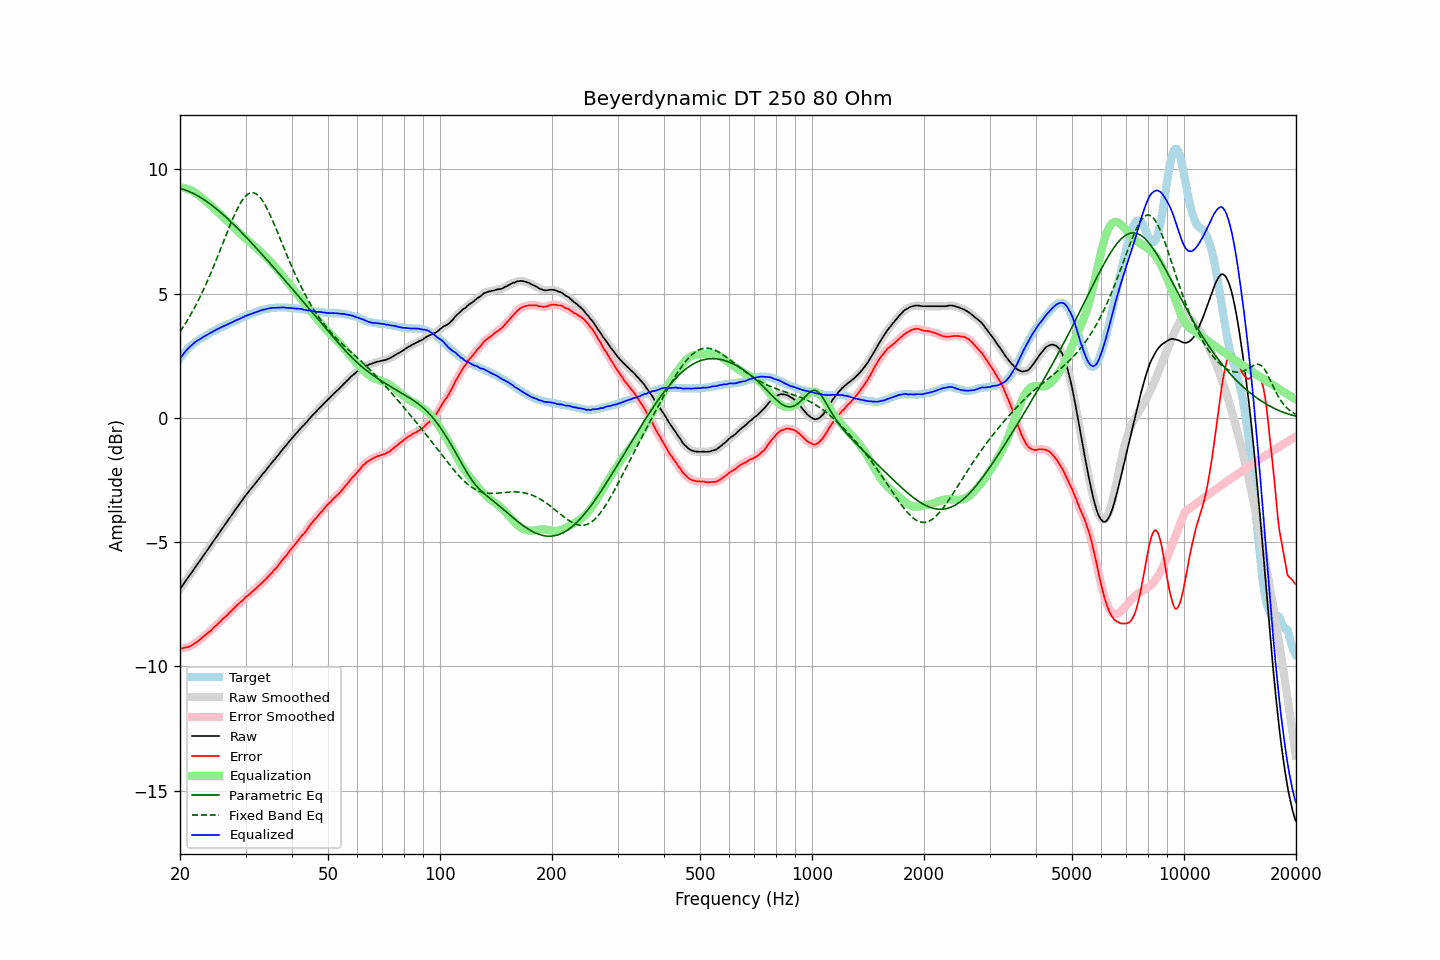

Source data for this figure (header and first rows):
frequency, raw, error, smoothed, error_smoothed, equalization, parametric_eq, fixed_band_eq, equalized_raw, equalized_smoothed, target
20.00, -6.88, -9.28, -6.89, -9.28, 9.28, 9.24, 3.47, 2.39, 2.39, 2.39
20.20, -6.79, -9.28, -6.79, -9.27, 9.27, 9.22, 3.57, 2.48, 2.48, 2.48
20.40, -6.70, -9.26, -6.70, -9.26, 9.26, 9.20, 3.66, 2.56, 2.56, 2.56
20.61, -6.61, -9.24, -6.61, -9.25, 9.25, 9.18, 3.77, 2.65, 2.64, 2.63
20.81, -6.51, -9.24, -6.51, -9.23, 9.23, 9.16, 3.87, 2.72, 2.72, 2.72
21.02, -6.42, -9.23, -6.42, -9.22, 9.21, 9.13, 3.98, 2.79, 2.79, 2.80
21.23, -6.33, -9.20, -6.33, -9.20, 9.19, 9.10, 4.09, 2.85, 2.85, 2.86
21.44, -6.24, -9.16, -6.24, -9.16, 9.16, 9.07, 4.20, 2.92, 2.92, 2.92
21.66, -6.15, -9.13, -6.15, -9.12, 9.12, 9.04, 4.31, 2.97, 2.97, 2.97
21.87, -6.05, -9.07, -6.06, -9.08, 9.08, 9.01, 4.43, 3.03, 3.03, 3.02
22.09, -5.96, -9.03, -5.96, -9.04, 9.04, 8.98, 4.56, 3.08, 3.08, 3.07
22.31, -5.87, -8.99, -5.87, -8.99, 8.99, 8.94, 4.68, 3.12, 3.12, 3.12
22.54, -5.79, -8.95, -5.78, -8.94, 8.94, 8.90, 4.81, 3.15, 3.16, 3.16
22.76, -5.69, -8.89, -5.69, -8.89, 8.89, 8.86, 4.94, 3.19, 3.20, 3.20
22.99, -5.59, -8.83, -5.60, -8.83, 8.84, 8.82, 5.08, 3.24, 3.24, 3.23
23.22, -5.50, -8.78, -5.50, -8.78, 8.78, 8.78, 5.22, 3.28, 3.28, 3.27
23.45, -5.41, -8.72, -5.41, -8.72, 8.73, 8.74, 5.36, 3.31, 3.32, 3.31
23.69, -5.32, -8.67, -5.32, -8.67, 8.67, 8.69, 5.50, 3.36, 3.35, 3.35
23.92, -5.22, -8.61, -5.22, -8.62, 8.61, 8.65, 5.65, 3.39, 3.39, 3.39
24.16, -5.13, -8.57, -5.13, -8.56, 8.56, 8.60, 5.80, 3.42, 3.43, 3.44
24.40, -5.03, -8.50, -5.04, -8.50, 8.50, 8.55, 5.96, 3.47, 3.46, 3.47
24.65, -4.94, -8.44, -4.94, -8.44, 8.44, 8.50, 6.11, 3.50, 3.50, 3.49
24.89, -4.85, -8.37, -4.85, -8.38, 8.38, 8.45, 6.27, 3.53, 3.53, 3.52
25.14, -4.76, -8.32, -4.76, -8.32, 8.32, 8.40, 6.43, 3.56, 3.56, 3.56
25.39, -4.66, -8.25, -4.67, -8.26, 8.26, 8.34, 6.59, 3.60, 3.59, 3.59
25.65, -4.57, -8.21, -4.57, -8.20, 8.20, 8.29, 6.76, 3.62, 3.63, 3.63
25.91, -4.48, -8.13, -4.48, -8.13, 8.13, 8.23, 6.92, 3.66, 3.66, 3.65
26.16, -4.38, -8.06, -4.39, -8.07, 8.07, 8.17, 7.09, 3.69, 3.69, 3.68
26.43, -4.30, -8.02, -4.29, -8.01, 8.01, 8.12, 7.25, 3.72, 3.72, 3.72
26.69, -4.20, -7.96, -4.20, -7.95, 7.95, 8.06, 7.42, 3.75, 3.75, 3.75
26.96, -4.10, -7.89, -4.11, -7.89, 7.89, 8.00, 7.58, 3.78, 3.78, 3.78
27.23, -4.01, -7.83, -4.02, -7.83, 7.82, 7.94, 7.74, 3.81, 3.81, 3.81
27.50, -3.92, -7.77, -3.92, -7.76, 7.76, 7.87, 7.89, 3.84, 3.84, 3.84
27.77, -3.83, -7.69, -3.83, -7.70, 7.70, 7.81, 8.04, 3.87, 3.87, 3.86
28.05, -3.73, -7.63, -3.74, -7.63, 7.63, 7.75, 8.19, 3.90, 3.90, 3.90
28.33, -3.64, -7.56, -3.64, -7.57, 7.57, 7.68, 8.33, 3.93, 3.93, 3.92
28.62, -3.56, -7.51, -3.55, -7.51, 7.51, 7.62, 8.46, 3.95, 3.96, 3.95
28.90, -3.46, -7.45, -3.46, -7.45, 7.45, 7.55, 8.58, 3.99, 3.98, 3.99
29.19, -3.37, -7.39, -3.37, -7.39, 7.39, 7.49, 8.69, 4.02, 4.02, 4.01
29.48, -3.28, -7.34, -3.28, -7.33, 7.33, 7.42, 8.78, 4.05, 4.05, 4.06
29.78, -3.19, -7.27, -3.19, -7.27, 7.27, 7.35, 8.87, 4.08, 4.08, 4.07
30.08, -3.11, -7.21, -3.11, -7.21, 7.22, 7.29, 8.94, 4.11, 4.11, 4.10
30.38, -3.02, -7.16, -3.02, -7.15, 7.16, 7.22, 9.00, 4.13, 4.13, 4.13
30.68, -2.94, -7.11, -2.94, -7.10, 7.10, 7.15, 9.04, 4.16, 4.16, 4.16
30.99, -2.86, -7.05, -2.86, -7.05, 7.04, 7.08, 9.06, 4.18, 4.18, 4.18
31.30, -2.78, -6.99, -2.78, -6.99, 6.99, 7.01, 9.07, 4.20, 4.20, 4.20
31.61, -2.70, -6.94, -2.71, -6.93, 6.93, 6.94, 9.06, 4.23, 4.23, 4.23
31.93, -2.62, -6.88, -2.62, -6.87, 6.87, 6.87, 9.03, 4.25, 4.25, 4.25
32.24, -2.54, -6.81, -2.54, -6.82, 6.82, 6.80, 8.99, 4.27, 4.28, 4.27
32.57, -2.45, -6.76, -2.46, -6.76, 6.76, 6.73, 8.93, 4.30, 4.30, 4.30
32.89, -2.37, -6.69, -2.37, -6.69, 6.70, 6.66, 8.86, 4.32, 4.32, 4.32
33.22, -2.29, -6.63, -2.29, -6.64, 6.64, 6.58, 8.77, 4.34, 4.34, 4.34
33.55, -2.21, -6.57, -2.22, -6.58, 6.57, 6.51, 8.67, 4.36, 4.36, 4.36
33.89, -2.14, -6.52, -2.14, -6.51, 6.51, 6.44, 8.56, 4.37, 4.37, 4.37
34.23, -2.05, -6.45, -2.06, -6.44, 6.44, 6.37, 8.44, 4.39, 4.39, 4.39
34.57, -1.97, -6.38, -1.98, -6.38, 6.38, 6.29, 8.32, 4.40, 4.40, 4.40
34.92, -1.89, -6.31, -1.89, -6.31, 6.31, 6.22, 8.18, 4.42, 4.42, 4.41
35.27, -1.81, -6.25, -1.81, -6.24, 6.24, 6.15, 8.04, 4.43, 4.43, 4.43
35.62, -1.73, -6.16, -1.74, -6.17, 6.17, 6.07, 7.89, 4.43, 4.43, 4.42
35.97, -1.66, -6.09, -1.66, -6.10, 6.09, 6.00, 7.74, 4.43, 4.43, 4.43
... 635 more rows
